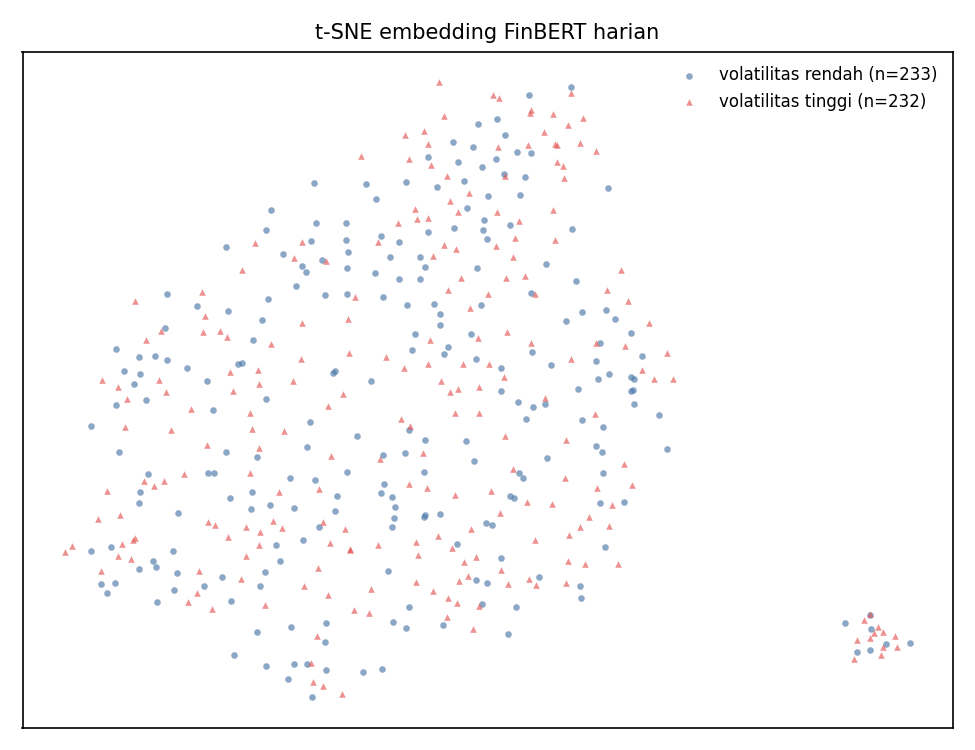

Source data for this figure (header and first rows):
date, split, target_ret, abs_r, volatilitas, jumlah_berita, tsne_x, tsne_y
2021-09-30, train, -0.0004191, 0.0004191, rendah, 2, -5.994, -14.43
2021-10-06, train, -0.0004915, 0.0004915, rendah, 6, -9.513, -0.317
2021-10-11, train, 0.0004925, 0.0004925, rendah, 8, -0.4393, -11.74
2021-10-12, train, 0.0002813, 0.0002813, rendah, 7, 5.417, 5.836
2021-10-13, train, -0.004652, 0.004652, tinggi, 9, 0.1098, -7.935
2021-10-14, train, -0.005029, 0.005029, tinggi, 4, -5.722, 1.189
2021-10-29, train, 0.004506, 0.004506, tinggi, 4, -11.47, -1.367
2021-11-05, train, -0.007402, 0.007402, tinggi, 4, -14.46, -4.547
2021-11-15, train, 0.0003519, 0.0003519, rendah, 11, -6.333, -8.269
2021-11-18, train, 0.0004215, 0.0004215, rendah, 3, -14.49, -9.95
2021-11-23, train, 0.0, 0.0, rendah, 10, -1.289, -8.765
2021-11-24, train, 0.0005604, 0.0005604, rendah, 10, -12.17, -8.577
2021-11-26, train, 0.004193, 0.004193, tinggi, 7, 6.917, 12.47
2021-12-07, train, -0.004173, 0.004173, tinggi, 10, -13.77, -7.33
2021-12-08, train, 0.0002091, 0.0002091, rendah, 10, -12.96, -8.663
2021-12-13, train, 0.0001394, 0.0001394, rendah, 10, -4.519, -6.455
2021-12-15, train, 0.0004184, 0.0004184, rendah, 2, -2.752, -1.692
2021-12-16, train, 0.0, 0.0, rendah, 8, -8.725, -4.944
2021-12-21, train, -0.005941, 0.005941, tinggi, 5, -7.045, -10.57
2021-12-24, train, 0.0004219, 0.0004219, rendah, 1, -9.078, -9.067
2021-12-29, train, 0.0002804, 0.0002804, rendah, 3, -14.09, -9.424
2021-12-30, train, 0.0006305, 0.0006305, rendah, 2, 5.174, 11.91
2021-12-31, train, -0.0005605, 0.0005605, rendah, 4, -15.23, -1.141
2022-01-11, train, 0.0002098, 0.0002098, rendah, 6, -1.195, 7.706
2022-01-12, train, 0.0006291, 0.0006291, rendah, 7, -5.071, -13.63
2022-01-13, train, -6.987876037989338e-05, 6.987876037989338e-05, rendah, 5, 5.324, 16.21
2022-01-17, train, 0.0001396, 0.0001396, rendah, 9, -11.17, -8.864
2022-01-20, train, -0.0004878, 0.0004878, rendah, 6, -14.05, -0.07151
2022-01-27, train, -0.0002781, 0.0002781, rendah, 9, -1.526, -2.668
2022-02-03, train, -0.0003477, 0.0003477, rendah, 6, -0.2755, -1.369
2022-02-22, train, -0.0004875, 0.0004875, rendah, 11, -3.241, 9.482
2022-02-24, train, -0.0001392, 0.0001392, rendah, 17, 23.24, -12.55
2022-03-09, train, -0.005093, 0.005093, tinggi, 16, -1.762, 8.514
2022-03-10, train, 0.0005594, 0.0005594, rendah, 14, 3.839, 14.96
2022-03-14, train, -0.0004887, 0.0004887, rendah, 18, -12.91, -4.611
2022-03-18, train, 6.973257560183299e-05, 6.973257560183299e-05, rendah, 6, -0.375, 5.221
2022-03-22, train, -0.0004877, 0.0004877, rendah, 8, -6.927, 5.491
2022-03-28, train, 0.0002785, 0.0002785, rendah, 14, -5.88, -3.876
2022-03-30, train, 0.0005574, 0.0005574, rendah, 7, -5.607, 6.172
2022-03-31, train, 0.0004874, 0.0004874, rendah, 10, -3.255, 8.636
2022-04-01, train, -0.0001392, 0.0001392, rendah, 9, -1.475, -4.227
2022-04-06, train, -0.0003482, 0.0003482, rendah, 5, -8.867, -2.537
2022-04-07, train, 0.0004178, 0.0004178, rendah, 14, -6.234, 7.896
2022-04-08, train, 0.000348, 0.000348, rendah, 11, -10.24, 5.14
2022-04-11, train, -0.0004176, 0.0004176, rendah, 12, -7.177, 4.427
2022-04-12, train, -0.0003482, 0.0003482, rendah, 14, -6.815, -5.287
2022-04-14, train, 0.0004877, 0.0004877, rendah, 8, -6.988, 9.134
2022-04-18, train, -0.0006271, 0.0006271, rendah, 11, 3.112, 12.42
2022-04-19, train, 0.0002788, 0.0002788, rendah, 10, -3.767, 1.729
2022-04-20, train, -0.0002091, 0.0002091, rendah, 11, 2.609, 3.693
2022-04-22, train, 0.006317, 0.006317, tinggi, 4, -4.32, -14.81
2022-04-26, train, 0.0004162, 0.0004162, rendah, 8, 3.157, 9.123
2022-04-27, train, 0.004291, 0.004291, tinggi, 10, -9.153, 3.853
2022-05-10, train, 0.0, 0.0, rendah, 8, 1.295, -11.62
2022-05-19, train, -0.004763, 0.004763, tinggi, 11, -10.25, -9.903
2022-05-20, train, 0.0002728, 0.0002728, rendah, 2, -3.691, -4.825
2022-05-24, train, -0.0005461, 0.0005461, rendah, 19, -8.125, 2.169
2022-05-25, train, -0.004585, 0.004585, tinggi, 13, -7.31, -6.699
2022-05-31, train, -0.004533, 0.004533, tinggi, 5, 9.812, -3.131
2022-06-02, train, -0.006561, 0.006561, tinggi, 14, -4.325, -6.192
... 405 more rows
